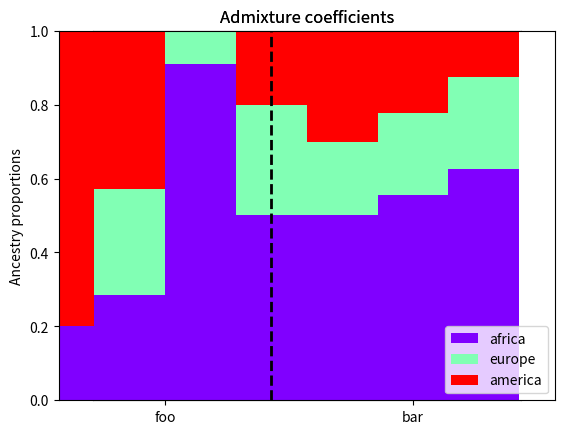

Here is the Python script that generated this plot:
import numpy as np
from matplotlib import cm
from matplotlib import pyplot as plt

__all__ = ['admixture_bars', 'admixture_scatter']


def unique_colors(n, colormap=cm.rainbow):
    """
    Iterator with n unique colors from colormap.
    """

    if isinstance(colormap, str):
        try:
            colormap = getattr(cm, colormap)
        except AttributeError:
            raise ValueError('invalid colormap: %r' % colormap)
    size = colormap.N
    yield colormap(0)
    if n > 1:
        delta = size / (n - 1)
        x = 0
        for i in range(n - 1):
            x += delta
            yield colormap(int(x))


def normalize_coeffs(coeffs):
    """
    Normalize admixture coefficients.
    """

    coeffs = np.asarray(coeffs, dtype=float)
    norm = coeffs.sum(axis=1)
    return coeffs / norm[:, None]


def _colors(colors, n):
    if colors is None:
        colors = unique_colors(n)
    elif isinstance(colors, str):
        colors = unique_colors(n, colormap=colors)
    colors = list(colors)
    return colors


def _pop_sizes(pop_sizes, total):
    if pop_sizes is not None:
        pop_sizes = np.array(pop_sizes, dtype=int)
        if sum(pop_sizes) != total:
            fmt = total, sum(pop_sizes)
            raise ValueError('pop_sizes assumes %s individuals, got %s' % fmt)
    return pop_sizes


def _pop_labels(pop_labels, n, fmt='pop-%s'):
    if pop_labels is None:
        pop_labels = [fmt % n for n in range(1, n + 1)]
    elif len(pop_labels) != n:
        raise ValueError('expect %s populations, got %r' %
                         (n, list(pop_labels)))
    return pop_labels


def group_individuals(data, chunk_sizes=None):
    """
    Group elements in sequence data in chunks of given sizes.

    Args:
        data: list of elements
        chunk_sizes: list of chunk sizes.
    """
    if chunk_sizes is None:
        chunk_sizes = [len(data)]

    if sum(chunk_sizes) != len(data):
        raise ValueError('expect %s individuals, got %s' %
                         (sum(chunk_sizes), len(data)))

    result = []
    data = iter(data)
    for size in chunk_sizes:
        chunk = [x for i, x in zip(range(size), data)]
        result.append(chunk)
    return result


def sort_coeffs(coeffs, pop_sizes, index):
    """
    Sort individuals in sub-populations by given ancestry index.
    """

    sub_pops = group_individuals(coeffs, pop_sizes)
    for group in sub_pops:
        group.sort(key=lambda x: x[index])
    result = np.concatenate(sub_pops)
    return result


def admixture_bars(coeffs, colors=None, legend=True,
                   ylabel='Ancestry proportions',
                   pop_sizes=None, pop_labels=None, parental_labels=None,
                   separaton_lines=True, sort=0,
                   title='Admixture coefficients', axes=None):
    """
    Makes an bar plot of admixture coefficients.

    It accepts all arguments as :func:`admixture_scatter`.

    Args:
        ylabel:
            Label of the y-axis.

    Returns:
        A matplotlib axes instance.
    """
    coeffs = normalize_coeffs(coeffs)
    num_individuals, num_parental = coeffs.shape
    colors = _colors(colors, num_parental)
    parental_labels = _pop_labels(parental_labels, num_parental, 'parental-%s')
    pop_sizes = _pop_sizes(pop_sizes, num_individuals)

    # Sort by coefficient
    if sort is not None or sort is not False:
        coeffs = sort_coeffs(coeffs, pop_sizes, sort)

    # Adjust pop sizes and names
    if pop_sizes is not None:
        pop_ticks = np.add.accumulate(pop_sizes) - np.asarray(pop_sizes) / 2
        pop_labels = _pop_labels(pop_labels, len(pop_sizes))
    else:
        pop_ticks = None

    # Create stacked bars
    ax = plt.axes() if axes is None else axes
    X = np.arange(num_individuals)
    bottom = np.zeros(num_individuals, dtype=float)
    for i, Y in enumerate(coeffs.T):
        color = colors[i]
        label = parental_labels[i]
        ax.bar(X, Y, bottom=bottom, color=color, width=1.0, linewidth=0,
               label=label)
        bottom += Y
    ax.axis([0, num_individuals, 0, 1])

    # Create vertical lines for separating populations
    if separaton_lines:
        if pop_sizes is not None:
            for x in np.add.accumulate(pop_sizes)[:-1]:
                ax.plot([x, x], [0, 1], 'k--', lw=2)

    # Create additional graphic elements
    if legend:
        ax.legend()
    if ylabel:
        plt.ylabel(ylabel, axes=ax)
    if pop_ticks is not None:
        plt.xticks(pop_ticks, pop_labels, axes=ax)
    else:
        plt.xticks([], axes=ax)
    if title:
        plt.title(title, axes=ax)
    return ax


def _admix_coords(pop, vertices):
    result = []
    for proportions in pop:
        coords = np.array([0, 0], dtype=float)
        for p, v in zip(proportions, vertices):
            coords += p * v
        result.append(list(coords))
    return np.array(result)


def admixture_scatter(coeffs, colors=None, legend=True,
                      pop_sizes=None, pop_labels=None, parental_labels=None,
                      title='Admixture coefficients'):
    """
    Makes an scatter plot of admixture coefficients.

    Args:
        coeffs:
            An array with admixture coefficents. Each row is an individual and
            each column represents the admixture coefficients for parental
            populations. These coefficients do not need to be normalized.
        colors (str or Sequence):
            A colormap or a sequence of colors for each population.
        legend (bool):
            If True (default), admix legend.
        pop_sizes (list[int]):
            A list of population sizes.
        pop_labels (list[str]):
            A list of population labels.
        parental_labels (list[str]):
            A list of labels for the parental populations.
        title (str):
            Plot's title.

    Examples:
        Consider we have 3 `Mocambo` individuals and 4 `Kalungas`. The
        admixture coefficients for 'african', 'european' and 'american' parental
        populations are:

        >>> mocambo = [
        ...     [0.8, 0.1, 0.1],
        ...     [0.7, 0.2, 0.1],
        ...     [0.8, 0.2, 0.0],
        ... ]
        >>> kalunga = [
        ...     [0.5, 0.2, 0.3],
        ...     [0.6, 0.2, 0.2],
        ...     [0.7, 0.1, 0.2],
        ...     [0.6, 0.1, 0.3],
        ... ]
        >>> coeffs = mocambo + kalunga
        >>> ax = admixture_scatter(
        ...     coeffs,
        ...     pop_sizes=[3, 4],
        ...     pop_labels=['mocambo', 'kalunga'],
        ...     parental_labels=['african', 'european', 'american'])
        >>> ax.show()

    Returns:
        A matplotlib axes instance.
    """
    data = normalize_coeffs(coeffs)
    num_individuals, num_parental = coeffs.shape
    pop_sizes = _pop_sizes(pop_sizes, num_individuals)
    populations = group_individuals(data, pop_sizes)
    num_pops = len(populations)
    parental_labels = _pop_labels(parental_labels, num_parental, 'parental-%s')
    colors = _colors(colors, num_pops)
    pop_labels = _pop_labels(pop_labels, num_pops)

    # Create vertices
    vertices = [[0, 1]]
    theta = 2 * np.pi / num_parental
    while len(vertices) < num_parental:
        x, y = vertices[-1]
        vertices.append([x * np.cos(theta) - y * np.sin(theta),
                         x * np.sin(theta) + y * np.cos(theta)])
    vertices = np.array(vertices)

    # Draw names of parental populations
    ax = plt.axes()
    ax.axis('scaled')
    if num_parental == 3:
        ax.axis([-1.1, 1.1, -0.7, 1.2])
        delta = (0, 0.1)
        top, left, right = vertices
        kwargs = {'verticalalignment': 'center',
                  'horizontalalignment': 'center'}
        ax.text(*(top + delta), s=parental_labels[0], **kwargs)
        ax.text(*(left - delta), s=parental_labels[1], **kwargs)
        ax.text(*(right - delta), s=parental_labels[2], **kwargs)
    else:
        ax.axis([-1.2, 1.2, -1.2, 1.2])
        for label, vertex in zip(parental_labels, vertices):
            x, y = vertex * 1.1
            ax.text(x, y, label,
                    verticalalignment='center',
                    horizontalalignment='center',
                    rotation=180 * np.arctan2(-x, y) / np.pi)

    # Create circuit path
    X, Y = np.array(list(vertices) + [vertices[0]]).T
    ax.plot(X, Y, '-', lw=2, color='k')

    # Create plots for each sub-population
    for i, pop in enumerate(populations):
        label = pop_labels[i]
        color = colors[i]
        X, Y = _admix_coords(pop, vertices).T
        ax.plot(X, Y, 'o', color=color, label=label)

    # Additional graphic elements
    if legend:
        ax.legend()
    if title:
        plt.title(title, axes=ax)
    plt.xticks([], axes=ax)
    plt.yticks([], axes=ax)
    return ax


if __name__ == '__main__':
    coeffs = np.array([
        [20, 2, 0],
        [2, 2, 3],
        [1, 0, 4],
        [5, 2, 1],
        [5, 3, 2],
        [5, 2, 2],
        [5, 2, 3],
    ])

    admixture_scatter(coeffs, pop_sizes=[3, 4], pop_labels=['foo', 'bar'],
                      parental_labels=['africa', 'europe', 'america'])
    plt.show()

    admixture_bars(coeffs, pop_sizes=[3, 4], pop_labels=['foo', 'bar'],
                   parental_labels=['africa', 'europe', 'america'])
    plt.show()
